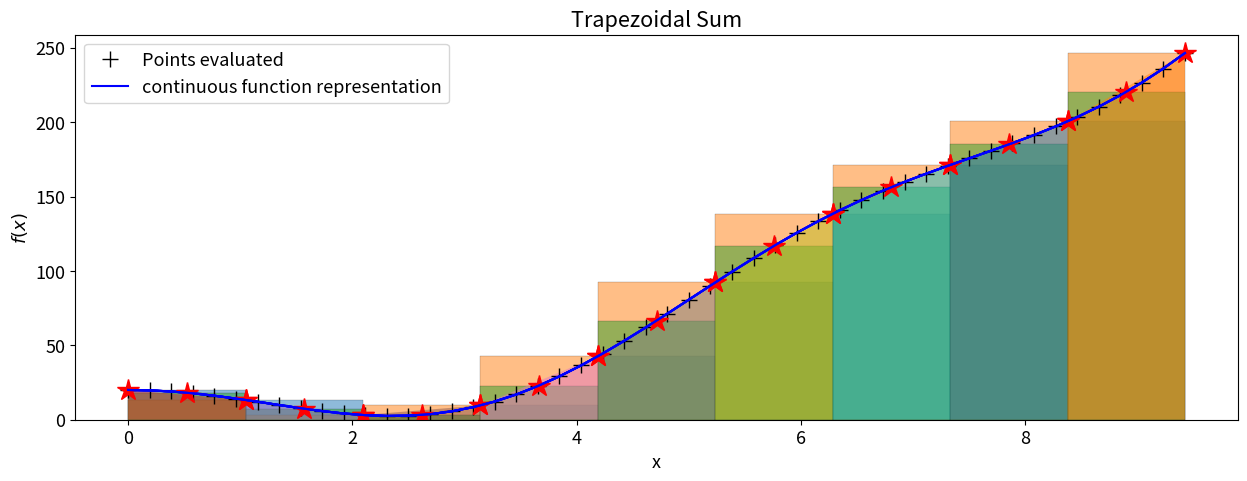

Python code for this plot:
# ---
# jupyter:
#   jupytext:
#     text_representation:
#       extension: .py
#       format_name: percent
#       format_version: '1.3'
#       jupytext_version: 1.16.5
# ---

# %% [markdown]
# # WS 1.5 Exploring Numerical Summing Schemes
#
# <h1 style="position: absolute; display: flex; flex-grow: 0; flex-shrink: 0; flex-direction: row-reverse; top: 90px;right: 30px; margin: 0; border: 0">
#     <style>
#         .markdown {width:100%; position: relative}
#         article { position: relative }
#     </style>
#     <img src="https://gitlab.tudelft.nl/mude/public/-/raw/main/tu-logo/TU_P1_full-color.png" style="width:100px" />
#     <img src="https://gitlab.tudelft.nl/mude/public/-/raw/main/mude-logo/MUDE_Logo-small.png" style="width:100px" />
# </h1>
# <h2 style="height: 10px">
# </h2>
#
# *[CEGM1000 MUDE](http://mude.citg.tudelft.nl/): Week 1.5, Wednesday, Oct 4, 2023.*

# %% [markdown]
# ## Problem definition: Numerical Integration
#
# Integration can be used to solve differential equations and to calculate relevant quantities in diverse engineering and scientific problems. When analyzing experiments or numerical models results, a desired physical quantity may be expressed as an integral of measured/model quantities. Sometimes the analytical integration is known, then this is the most accurate and fastest solution, certainly better than computing it numerically. However, it is common that the analytic solution is unknown, then numerical integration is the way to go. 
#
#
# You will use a function with a known integral to evaluate how precise numerical integration can be. 

# %%
import numpy as np
import matplotlib.pyplot as plt
from scipy.interpolate import make_interp_spline


plt.rcParams['figure.figsize'] = (15, 5)  # Set the width and height of plots in inches
plt.rcParams.update({'font.size': 13})    # Change this value to your desired font size

# %% [markdown]
#

# %% [markdown]
# <div style="background-color:#AABAB2; color: black; width:95%; vertical-align: middle; padding:15px; margin: 10px; border-radius: 10px">
# <p>
# <b>Task 1:</b>   
#
# Calculate and evaluate the following integral by hand: 
#
# $$I=\int_a^{b} f\left(x\right)\mathrm{d}x = \int_0^{3\pi} \left(20 \cos(x)+3x^2\right)\mathrm{d}x.$$
#
# The result will be later used to explore how diverse numerical integration techniques work and their accuracy. 
#
# </p>
# </div>

# %%

# YOUR SOLUTION HERE
exact_integral_evaluated = 27*np.pi**3 #your integrated function here 



# Test your answer
assert abs(exact_integral_evaluated - 837.16947)< 1e-5, "Oops it's incorrect. Please check your derivation the integral "
print("The exact value of the integral is: ", exact_integral_evaluated)


# %% [markdown]
# **Function definition**
#
# Let's define the python function  
#
#
# $$f\left(x\right) = \left(20 \cos x+3x^2\right)\mathrm{d}x$$ 

# %%
# Define the function to be later integrated
def f(x):
    return 20*np.cos(x)+3*x**2


# %% [markdown]
# <div style="background-color:#AABAB2; color: black; width:95%; vertical-align: middle; padding:15px; margin: 10px; border-radius: 10px">
# <p>
# <b>Task 2:</b>   
#
# Call the function f written below to evaluate it at x=0. 
# </p>
# </div>

# %%
## YOUR CODE HERE
f_at_x_equal_0 = f(0)

print("f evaluated at x=0 is:" , f_at_x_equal_0)

# %% [markdown]
# <div style="background-color:#facb8e; color: black; width:95%; vertical-align: middle; padding:15px; margin: 10px; border-radius: 10px">
# <p>
# <b>NOTE:</b> Calling f(x) is equivalent to evaluating it! 
#
# </p>
# </div>

# %% [markdown]
# **Define an x vector to evaluate the function**
#
# The function `f(x)` exists in "all space". However, the integration is bounded to the limits `a to b`, $I=\int_a^{b} f\left(x\right)\mathrm{d}x = \int_0^{3\pi} \left(10 \cos(x)+4x\right)\mathrm{d}x$. 
#
# <br><br>
# Use those limits to create an x array using `linspace(a,b,n)`,  where `a` is the limit to the left, `b` is the limit to the right and `n` is the number of points. Below you see the case with 5 points.
#
# <img src="linspace.jpg" style="height:100px" />
#

# %% [markdown]
# <div style="background-color:#AABAB2; color: black; width:95%; vertical-align: middle; padding:15px; margin: 10px; border-radius: 10px">
# <p>
# <b>Task 3:</b>   
#
# Define the intervals `a,b` and the number of points needed to have a subinterval length $\Delta x=\pi$. 
# </p>
# </div>

# %%
# YOUR CODE HERE
a = 0
b = 3*np.pi#
number_of_points = 4

x_values = np.linspace(a, b, number_of_points)
dx = x_values[1]-x_values[0]

print("x  = ",x_values)



# test dx value
assert abs(dx - np.pi)<1e-5, "Oops! dx is not equal to pi. Please check your values for a, b and number of points."

# %% [markdown]
# <div style="background-color:#AABAB2; color: black; width:95%; vertical-align: middle; padding:15px; margin: 10px; border-radius: 10px">
# <p>
# <b>Task 4:</b>   
#
# How do the number of points and number of subintervals relate? Write a brief answer below.
# </p>
# </div>

# %% [markdown]
#

# %% [markdown]
# **Visualize a "continuous" function and list comprehension**
#
# For visualization purposes in the rest of the notebook, `f(x)` is here evaluated with high resolution. A "list comprehension" method is used for this purpose, which is a special feature of the Python programming language (you learned about it in the PA!).
#

# %% [markdown]
# <div style="background-color:#AABAB2; color: black; width:95%; vertical-align: middle; padding:15px; margin: 10px; border-radius: 10px">
# <p>
# <b>Task 5:</b>   
#
# Three equivalent solutions to define <code>f_high_resolution</code> are shown below. The first one loops <code>x_high_resolution</code> and assigns its values to x, which is then used to evaluate f. 
#
# The second one creates an index list based on the number of points contained in <code>x_high_resolution</code>, then loops it to evaluate f at each element of <code>x_high_resolution</code>.
#
# The third simply uses a function to evaluate the values.
#
# Which method do you find easier to read/write?
# </p>
# </div>

# %% [markdown]
# <div style="background-color:#facb8e; color: black; vertical-align: middle; padding:15px; margin: 10px; width:95%; border-radius: 10px">
# <p>
# <b>NOTE:</b> although list comprehensions may look more cumbersome here, it is important tool to learn, as in more complex code it can help make the algorithm easier to read and write. In terms of computation time, list comprehensions are faster than "regular" for loops (both are native Python features), However, the third approach is actually the fastest in terms of numerical computation time, because Numpy ndarrays (not native Python) are optimized for efficient computation.
#
# </p>
# </div>

# %%
# To plot a smooth graph of the function
x_high_resolution = np.linspace(a, b, 50)

#first solution
f_high_resolution = [ f(x) for x in x_high_resolution ]
#second solution
f_high_resolution = [ f(x_high_resolution[i]) for i in range(len(x_high_resolution))] 
#third solution
f_high_resolution = f(x_high_resolution)

# Plotting
plt.plot(x_high_resolution, f_high_resolution, '+', markersize='12', color='black')
plt.plot(x_high_resolution, f_high_resolution, 'b')
plt.legend(['Points evaluated','continuous function representation'])
plt.title('Function for approximation')
plt.xlabel('x')
plt.ylabel('$f(x)$');

# %% [markdown]
# <b>The Left Riemann Sum</b>
#
# This method approximates an integral by summing the area of rectangles defined with left points of the function:
#
# $$I_{_{left}} \approx \sum_{i=0}^{n-1} f(x_i)\Delta x$$
#
# From now on, you will use ten points to define the function.
# <br><br>
#
# Let's look at the implementation of the Left Riemman sum following the same methods described in task 5. The differences are that (i) the index of the vector x ignores the last point, (2) the multiplication by $\Delta x$ and (iii) the sum of the vector. Thus the result is not an array but a single number.  
# <br><br>
#
#

# %% [markdown]
# <div style="background-color:#AABAB2; color: black; width:95%; vertical-align: middle; padding:15px; margin: 10px; border-radius: 10px">
# <p>
# <b>Task 6:</b>   
#
# Scrutinize the correct implementations below. Why is it necessary to ignore the last point in x_values? What would happen if you include it?  
# </p>
# </div>

# %%

x_values = np.linspace(a, b, 10) 
dx = x_values[1]-x_values[0]

# Left Riemann summation: 1st option

I_left_riemann = sum( [f(x)*dx for x in x_values[:-1]] )  #method 1
print(f"Left Riemann Sum: {I_left_riemann: 0.3f}")
# Left Riemann summation: 2nd option
I_left_riemann = sum( [ f(x_values[i])*dx for i in range(len(x_values)-1) ] )  #method 2
print(f"Left Riemann Sum: {I_left_riemann: 0.3f}")

# %% [markdown]
# <div style="background-color:#AABAB2; color: black; width:95%; vertical-align: middle; padding:15px; margin: 10px; border-radius: 10px">
# <p>
# <b>Task 7:</b>   
#
# Scrutinize the correct implementation below to visualize the bar plot (plt.bar) and location of the points (plt.plot with '*', in the line code below plt.bar) that define the height of each rectangle. 
# <br>
# <br>
# Tip: The bar plot requires one less element than the total number of points defining the function.  
# </p>
# </div>

# %%
# Visualization
# Plot the rectangles and left corners of the elements in the riemann sum
plt.bar(x_values[:-1],[f(x) for x in x_values[:-1]], width=dx, alpha=0.5, align='edge', edgecolor='black', linewidth=0.25)
plt.plot(x_values[:-1],[f(x) for x in x_values[:-1]], '*', markersize='16', color='red')

#Plot "continous" function
plt.plot(x_high_resolution, f_high_resolution, 'b')
plt.title('Left Riemann Sum')
plt.xlabel('x')
plt.ylabel('$f(x)$');

# %% [markdown]
# **The Right Riemann Method**
#
# Similar to the left Riemann sum, this method is also algebraically simple to implement, and can be better suited to some situations, depending on the type of function you are trying to approximate. In this case, the subintervals are defined using the right-hand endpoints from the function and is represented by 
#
# $$I_{_{right}} \approx \sum_{i=1}^n f(x_i)\Delta x$$
#
#

# %% [markdown]
# <div style="background-color:#AABAB2; color: black; width:95%; vertical-align: middle; padding:15px; margin: 10px; border-radius: 10px">
# <p>
# <b>Task 8:</b>   
#
# Complete the code cell below for the right Riemman method.. 
#
# Tip: Consult the Left Riemann implementation above as a guide.
# </p>
# </div>

# %%
I_right_riemann = sum( [f(x)*dx for x in x_values[1:]] ) 

print(f"Right Riemann Sum: {I_right_riemann: 0.3f}")

# %% [markdown]
# <div style="background-color:#AABAB2; color: black; width:95%; vertical-align: middle; padding:15px; margin: 10px; border-radius: 10px">
# <p>
# <b>Task 9:</b>   
#
# Complete the code cell below to visualize the right Riemman method.
#
# </p>
# </div>

# %% [markdown]
# <div style="background-color:#facb8e; color: black; vertical-align: middle; padding:15px; margin: 10px; width:95%; border-radius: 10px">
# <p>
# <b>NOTE:</b> the plot here uses <code>-dx</code>, as done in the PA for this week to allow the <code>x_values</code> to remain consistent for each method (and with the analytic expressions).
#
# </p>
# </div>

# %%
# Right Riemann sum visualization
plt.bar(x_values[1:],[f(x) for x in x_values[1:]],
        width=-dx, alpha=0.5, align='edge',
        edgecolor='black', linewidth=0.25)
plt.plot(x_values[1:],[f(x) for x in x_values[1:]],
         '*', markersize='16', color='red')
#Plot "continuous" function
plt.plot(x_high_resolution, f_high_resolution, 'b')
plt.title('Right Riemann Sum')
plt.xlabel('x')
plt.ylabel('$f(x)$');

# %% [markdown]
# **Midpoint Method Approximation**
#
# For a function defined with constant steps (uniform $\Delta x$), the midpoint method approximates the integral taking the midpoint of the rectangle and splitting the width of the rectangle at this point. 
#
# $$I_{_{mid}} \approx \sum_{i=0}^{n-1} f\left(\frac{x_i+x_{i+1}}{2}\right)\Delta x $$
#

# %% [markdown]
# <div style="background-color:#AABAB2; color: black; width:95%; vertical-align: middle; padding:15px; margin: 10px; border-radius: 10px">
# <p>
# <b>Task 10:</b>   
#
# Complete the code cell below to implemen the midpoint sum below.
# </p>
# </div>

# %%
I_midpoint = sum([f((x_values[i] + x_values[i+1]) / 2)*dx for i in range(len(x_values)-1)])
print(f"Midpoint Sum: {I_midpoint: 0.3e}")

I_midpoint = sum([f(x_at_the_middle)*dx for x_at_the_middle in (x_values[:-1]+x_values[1:])/2 ])
print(f"Midpoint Sum: {I_midpoint: 0.3e}")

# %% [markdown]
# <div style="background-color:#AABAB2; color: black; width:95%; vertical-align: middle; padding:15px; margin: 10px; border-radius: 10px">
# <p>
# <b>Task 11:</b>   
#
# Complete the code cell below to visualize the midpoint method.
#
# </p>
# </div>

# %%
# Midpoint sum visualization
plt.bar(x_values[:-1],[f(x_at_the_middle) for x_at_the_middle in (x_values[:-1]+x_values[1:])/2 ], width=dx, alpha=0.5, align='edge', edgecolor='black', linewidth=0.25)
plt.plot((x_values[:-1]+x_values[1:])/2,[f(x_at_the_middle) for x_at_the_middle in (x_values[:-1]+x_values[1:])/2 ],'*',markersize='16', color='red')
#Plot "continous" function
plt.plot(x_high_resolution, f_high_resolution, 'b')
plt.title('Midpoint Sum')
plt.xlabel('x')
plt.ylabel('$f(x)$');

# %% [markdown]
# **Trapezoidal Rule**
#
# This method requires two evaluations of the function $f$ for each 'rectangle', at its left and right corners. In fact, it does not represent a 'rectangle anymore' but a trapezoid. For a 1D case, it is a rectangle with a triangle on top.  
#
# $$I_{_{trapezoid}} \approx \sum_{i=0}^{n-1}\frac{f(x_i)+f(x_{i+1})}{2}\Delta x $$

# %% [markdown]
# <div style="background-color:#AABAB2; color: black; width:95%; vertical-align: middle; padding:15px; margin: 10px; border-radius: 10px">
# <p>
# <b>Task 12:</b>   
#
# Complete the following code to implement the trapezoidal rule for the sum. 
#
# </p>
# </div>

# %%
I_trapezoidal = sum([(f(x_values[i]) + f(x_values[i+1])) / 2 * dx for i in range(len(x_values)-1)]) 
print(f"Trapezoidal Sum: {I_trapezoidal: 0.5e}")

# %% [markdown]
# <div style="background-color:#AABAB2; color: black; width:95%; vertical-align: middle; padding:15px; margin: 10px; border-radius: 10px">
# <p>
# <b>Task 13:</b>   
#
# To visualize the trapezoidal method a plt.bar is not used rather plt_fill_between. Revise the code cell below.
#
# </p>
# </div>

# %%
# Trapezoidal sum
for i in range(len(x_values)-1):
    plt.fill_between([x_values[i], x_values[i+1]], 
                     [f(x_values[i]), f(x_values[i+1])], 
                     alpha=0.5)

#Plot "continous" function
plt.plot(x_high_resolution, f_high_resolution, 'b')
plt.title('Trapezoidal Sum')
plt.xlabel('x')
plt.ylabel('$f(x)$');



# %% [markdown]
# **Absolute errors in integral**

# %% [markdown]
# <div style="background-color:#AABAB2; color: black; width:95%; vertical-align: middle; padding:15px; margin: 10px; border-radius: 10px">
# <p>
# <b>Task 14:</b>   
#
# Compute the absolute errors of each method. Are they similar to your expectatations? (i.e. corresponding to the orders of magnitude).
#
# </p>
# </div>

# %%
# Calculate absolute errors
left_riemann_error = abs(exact_integral_evaluated - I_left_riemann)
right_riemann_error = abs(exact_integral_evaluated - I_right_riemann)
midpoint_error = abs(exact_integral_evaluated - I_midpoint)
trapezoidal_error = abs(exact_integral_evaluated - I_trapezoidal)

# Print the results
print(f"Left Riemann Error: {left_riemann_error: 0.3e}")
print(f"Right Riemann Error: {right_riemann_error: 0.3e}")
print(f"Midpoint Error: {midpoint_error: 0.3e}")
print(f"Trapezoidal Error: {trapezoidal_error: 0.3e}")


# %% [markdown]
# **Simpson's Rule**
#
# Simpson's rule is a method that uses a quadratic approximation over an interval that allows the top bound of the area 'rectangle' to be defined by a polynomial. In general, it can be a better approximation for curved, but mathematically smooth functions. It also has the requirement that subintervals must be an even number, so this is something to be aware of when using it in practise. As a sum, it is defined as 
#
# $$\int^{b}_{a}f(x)\mathrm{d}x\approx \sum_{i=1}^{n/2}\frac{1}{3}(f(x_{2i-2})+4f(x_{2i-1})+f(x_{2i}))\Delta x$$
#
# where $n$ must be an *even integer*.
#
#  

# %% [markdown]
# <div style="background-color:#AABAB2; color: black; width:95%; vertical-align: middle; padding:15px; margin: 10px; border-radius: 10px">
# <p>
# <b>Challenge</b>
#
# Take what you have seen in the other numerical implementation codes and implement Simpson's Rule for the same integral! A redefinition of x_values is done with 9 points instead of 10 as an uneven number of points is required to apply Simpson's Rule. 
# </p>
# </div>

# %%
# Define Simpson's Rule here
x_values = np.linspace(a, b, 9)
dx = x_values[1]-x_values[0]                       
    
simpson_integral = sum([(f(x_values[2*i-2]) + 4*f(x_values[2*i-1]) + f(x_values[2*i])) / 3 * dx for i in range(1,int(len(x_values)/2)+1)]) 

# Calculate the absolute error
simpson_error = abs(exact_integral_evaluated - simpson_integral)

# Print the result and error
print(f"Simpson's Rule Integral: {simpson_integral: 0.5e}")
print(f"Simpson's Rule Absolute Error: {simpson_error: 0.5e}")


# %% [markdown]
# <div style="background-color:#AABAB2; color: black; width:95%; vertical-align: middle; padding:15px; margin: 10px; border-radius: 10px">
# <p>
# <b>Task 15:</b>  
#  
#   
# Refine the number of points using the integration by left riemmann until reaching a similar accuracy as for the trapezoidal rule. How much finer was your grid?
#
# </p>
# </div>

# %% [markdown]
#

# %% [markdown]
# **End of notebook.**
# <h2 style="height: 60px">
# </h2>
# <h3 style="position: absolute; display: flex; flex-grow: 0; flex-shrink: 0; flex-direction: row-reverse; bottom: 60px; right: 50px; margin: 0; border: 0">
#     <style>
#         .markdown {width:100%; position: relative}
#         article { position: relative }
#     </style>
#     <a rel="license" href="http://creativecommons.org/licenses/by/4.0/">
#       <img alt="Creative Commons License" style="border-width:; width:88px; height:auto; padding-top:10px" src="https://i.creativecommons.org/l/by/4.0/88x31.png" />
#     </a>
#     <a rel="TU Delft" href="https://www.tudelft.nl/en/ceg">
#       <img alt="TU Delft" style="border-width:0; width:100px; height:auto; padding-bottom:0px" src="https://gitlab.tudelft.nl/mude/public/-/raw/main/tu-logo/TU_P1_full-color.png" />
#     </a>
#     <a rel="MUDE" href="http://mude.citg.tudelft.nl/">
#       <img alt="MUDE" style="border-width:0; width:100px; height:auto; padding-bottom:0px" src="https://gitlab.tudelft.nl/mude/public/-/raw/main/mude-logo/MUDE_Logo-small.png" />
#     </a>
#     
# </h3>
# <span style="font-size: 75%">
# &copy; Copyright 2024 <a rel="MUDE" href="http://mude.citg.tudelft.nl/">MUDE</a> TU Delft. This work is licensed under a <a rel="license" href="http://creativecommons.org/licenses/by/4.0/">CC BY 4.0 License</a>.
